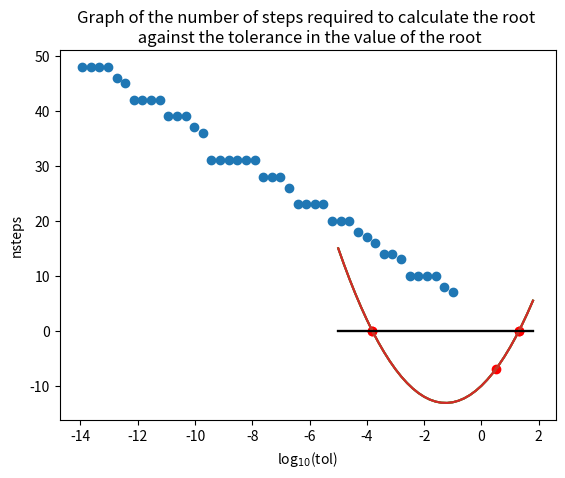

Reproduce this figure in Python.
# -*- coding: utf-8 -*-
"""
Created on Tue Jan 24 16:41:41 2023

@author: 
"""

import numpy as np
import matplotlib.pyplot as plt

# COEFFICIENTS OF THE PARABOLA
a = 2
b = 5
c = -10

# DEFINE PARABOLIC FUNCTION
def f(x):
    return a*x**2 + b*x + c

# GENERATE x POINTS
x = np.arange(-5.0, 2.0, 0.2)

# DEFINE THE TOLERANCE OF THE ROOT
tol = 0.0001

# PLOT THE FUNCTION AND X-AXIS
plt.plot(x, f(x))
plt.plot(x, 0.0*x, color='black')

# GENERATE INITIAL VALUES OF x1 AND x2
x1 = -1      # f(x1) < 0
x3 = 2       # f(x3) > 0

# CHECK INITIAL X VALUES
if f(x1) < 0:
    print("f(x1)<0 -> good")
else:
    print("f(x1)>0 -> not good")
    
if f(x3) > 0:
    print("f(x3)>0 -> good")
else:
    print("f(x3)<0 -> not good")

# DEFINE x2 AS THE MIDPOINT OF x1 AND x3
x2 = 0.5 * (x1 + x3)

plt.scatter(x2, f(x2), color='r') # plot the first guess at the root

# GRAPH OF THE INITIAL GUESS - Part 6
plt.title("Graph of function showning initial midpoint of x1 and x3")
plt.savefig("1.06Graph.png", dpi=300)
plt.show()

####################
#                  #
#    First Root    #
#                  #
####################

# ITERATE TO FIND ROOT
while np.abs(f(x2)) > tol:
    # DEFINE X2 AS THE MIDPOINT
    x2 = 0.5 * (x1 + x3)

    # UPDATE X1 OR X3 TO X2 AND SAVE NEW VALUE
    if f(x2) < 0: # f(x1) < 0 always 
        x1 = x2
    elif f(x2) > 0: # f(x3) > 0 always
        x3 = x2

# OUTPUT BEST CALCULATION OF THE ROOT, THE VALUE OF THE FUNCTION HERE, AND ITS ABSOLUTE VALUE
print("x2 =", x2)
print("f(x2) =", f(x2))
print("|f(x2)| =", np.abs(f(x2)))
    
# GRAPH OF THE ROOT - Part 7  
plt.scatter(x2, f(x2), color='r')   # plot the root
plt.plot(x, f(x))                   # plot the function
plt.plot(x, 0.0*x, color='black')   # plot the x axis
plt.title("Graph of function showning one root")
plt.savefig("1.07Graph.png", dpi=300)
plt.show()

#####################
#                   #
#    Second Root    #
#                   #
#####################

print("---Second Root---")

# GENERATE INITIAL VALUES OF x1 AND x2
x1a = -3      # f(x1) < 0
x3a = -5      # f(x3) > 0

# CHECK INITIAL X VALUES
if f(x1a) < 0:
    print("f(x1)<0 -> good")
else:
    print("f(x1)>0 -> not good")
    
if f(x3a) > 0:
    print("f(x3)>0 -> good")
else:
    print("f(x3)<0 -> not good")

# DEFINE X2 AS THE MIDPOINT
x2a = 0.5 * (x1a + x3a)

# ITERATE TO FIND ROOT
while np.abs(f(x2a)) > tol:
    # DEFINE X2 AS THE MIDPOINT
    x2a = 0.5 * (x1a + x3a)

    # UPDATE X1 OR X3 TO X2 AND OUTPUT NEW VALUES
    if f(x2a) < 0:
        x1a = x2a
    elif f(x2a) > 0:
        x3a = x2a
   
# OUTPUT BEST CALCULATION OF THE ROOT, THE VALUE OF THE FUNCTION HERE, AND ITS ABSOLUTE VALUE
print("x2 =", x2a)
print("f(x2) =", f(x2a))
print("|f(x2)| =", np.abs(f(x2a)))

# GRAPH OF THE ROOT - Part 8  
plt.scatter(x2a, f(x2a), color='r') # plot the root
plt.plot(x, f(x))                   # plot the function
plt.plot(x, 0.0*x, color='black')   # plot the x axis
plt.title("Graph of function showning another root")
plt.show()

# GRAPH OF BOTH ROOTS  
#plot the roots
plt.scatter(x2, f(x2), color='r')   # plot the root
plt.scatter(x2a, f(x2a), color='r') # plot the other root
plt.plot(x, f(x))                   # plot the function
plt.plot(x, 0.0*x, color='black')   # plot the x axis
plt.title("Graph of function showning both roots")
plt.savefig("1.08Graph.png", dpi=300)
plt.show()

########################################################
#                                                      #
#    Dependence of number of steps on the tolerance    #
#                                                      #
########################################################

steps_list = np.array([])   # array of the number of steps 
tol_list = np.array([])     # array of the tolerance values

# INITIAL TOLERANCE OF THE ROOT
tol = 0.1

while tol >= 10e-15:
    
    # INTITIALISE X VALUES
    x1 = -1     
    x3 = 2     
    x2 = 0.5 * (x1 + x3)
    
    nsteps = 0      # counter for number of steps to find root 
    
    # ITERATE TO FIND THE ROOT
    while np.abs(f(x2)) > tol:
        # DEFINE X2 AS THE MIDPOINT
        x2 = 0.5 * (x1 + x3)
    
        # UPDATE X1 OR X3 TO X2 AND OUTPUT NEW VALUES
        if f(x2) < 0:
            x1 = x2
        elif f(x2) > 0:
            x3 = x2    
        nsteps += 1
    
    # APPEND TO THE ARRAYS
    steps_list = np.append(steps_list, nsteps)
    tol_list = np.append(tol_list, tol)
    
    # DECREASE THE TOLERANCE FOR NEXT TIME
    tol = tol/2

# PLOT OF THE NUMBER OF STEPS TAKEN AGAINST THE LOG BASE 10 OF THE TOLERANCE
plt.scatter(np.log10(tol_list), steps_list)
plt.xlabel("log$_{10}$(tol)")
plt.ylabel("nsteps")
plt.title("Graph of the number of steps required to calculate the root \n against the tolerance in the value of the root")
plt.savefig("1.10Graph.png", dpi=300)
plt.show()
